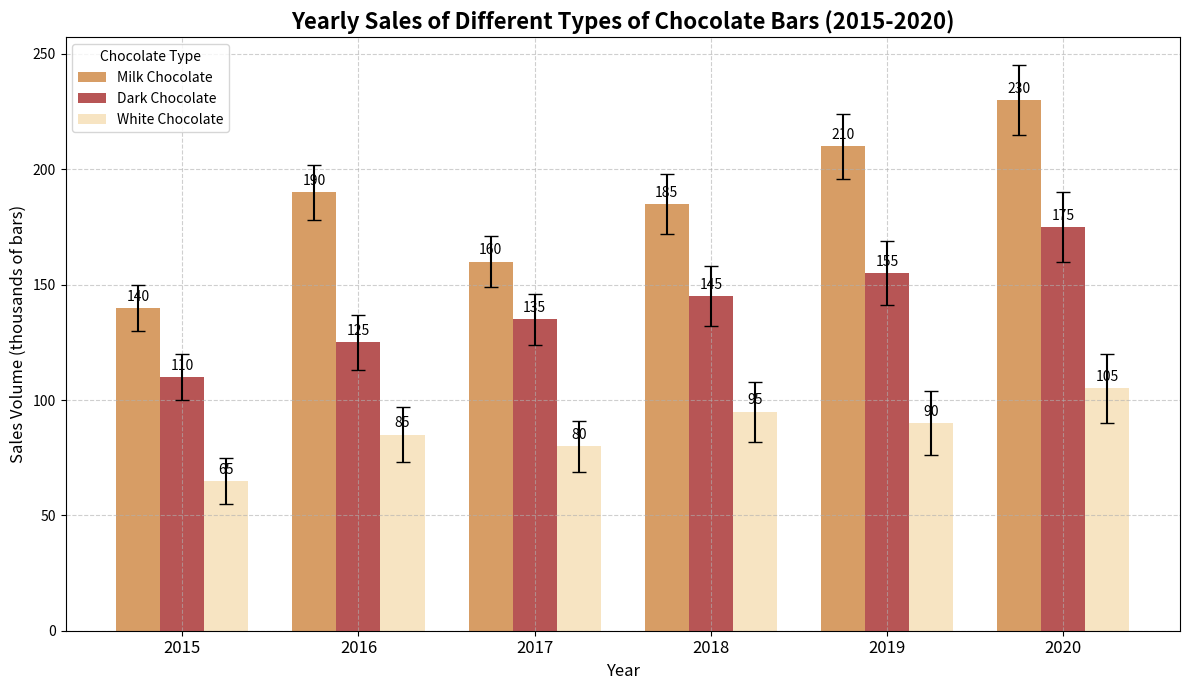

Recreate this plot in Python.
import matplotlib.pyplot as plt
import numpy as np

# Data
years = np.array([2015, 2016, 2017, 2018, 2019, 2020])
# Manually altered sales data within the original structure
milk_chocolate_sales = np.array([140, 190, 160, 185, 210, 230])
dark_chocolate_sales = np.array([110, 125, 135, 145, 155, 175])
white_chocolate_sales = np.array([65, 85, 80, 95, 90, 105])
sales_errors = np.array([10, 12, 11, 13, 14, 15])

# Create the figure and axes
fig, ax = plt.subplots(figsize=(12, 7))

bar_width = 0.25
bar_positions1 = years - bar_width
bar_positions2 = years
bar_positions3 = years + bar_width

# Bar plot
bars1 = ax.bar(bar_positions1, milk_chocolate_sales, bar_width, yerr=sales_errors, capsize=5, label='Milk Chocolate', color='peru', alpha=0.8)
bars2 = ax.bar(bar_positions2, dark_chocolate_sales, bar_width, yerr=sales_errors, capsize=5, label='Dark Chocolate', color='brown', alpha=0.8)
bars3 = ax.bar(bar_positions3, white_chocolate_sales, bar_width, yerr=sales_errors, capsize=5, label='White Chocolate', color='wheat', alpha=0.8)

# Titles and labels
ax.set_title('Yearly Sales of Different Types of Chocolate Bars (2015-2020)', fontsize=16, fontweight='bold')
ax.set_xlabel('Year', fontsize=12)
ax.set_ylabel('Sales Volume (thousands of bars)', fontsize=12)

# Legend
ax.legend(title='Chocolate Type', fontsize=10, loc='upper left', frameon=True)

# Adjust ticks
ax.set_xticks(years)
ax.set_xticklabels(years, rotation=0, fontsize=12)

# Annotating bars with sales values
def annotate_bars(bars):
    for bar in bars:
        height = bar.get_height()
        ax.annotate(f'{height}', xy=(bar.get_x() + bar.get_width() / 2, height), xytext=(0, 3),
                    textcoords="offset points", ha='center', va='bottom')

annotate_bars(bars1)
annotate_bars(bars2)
annotate_bars(bars3)

# Grid and background customization
ax.grid(True, linestyle='--', alpha=0.6)

# Adjust layout to prevent overlap
plt.tight_layout()

# Display the plot
plt.show()
